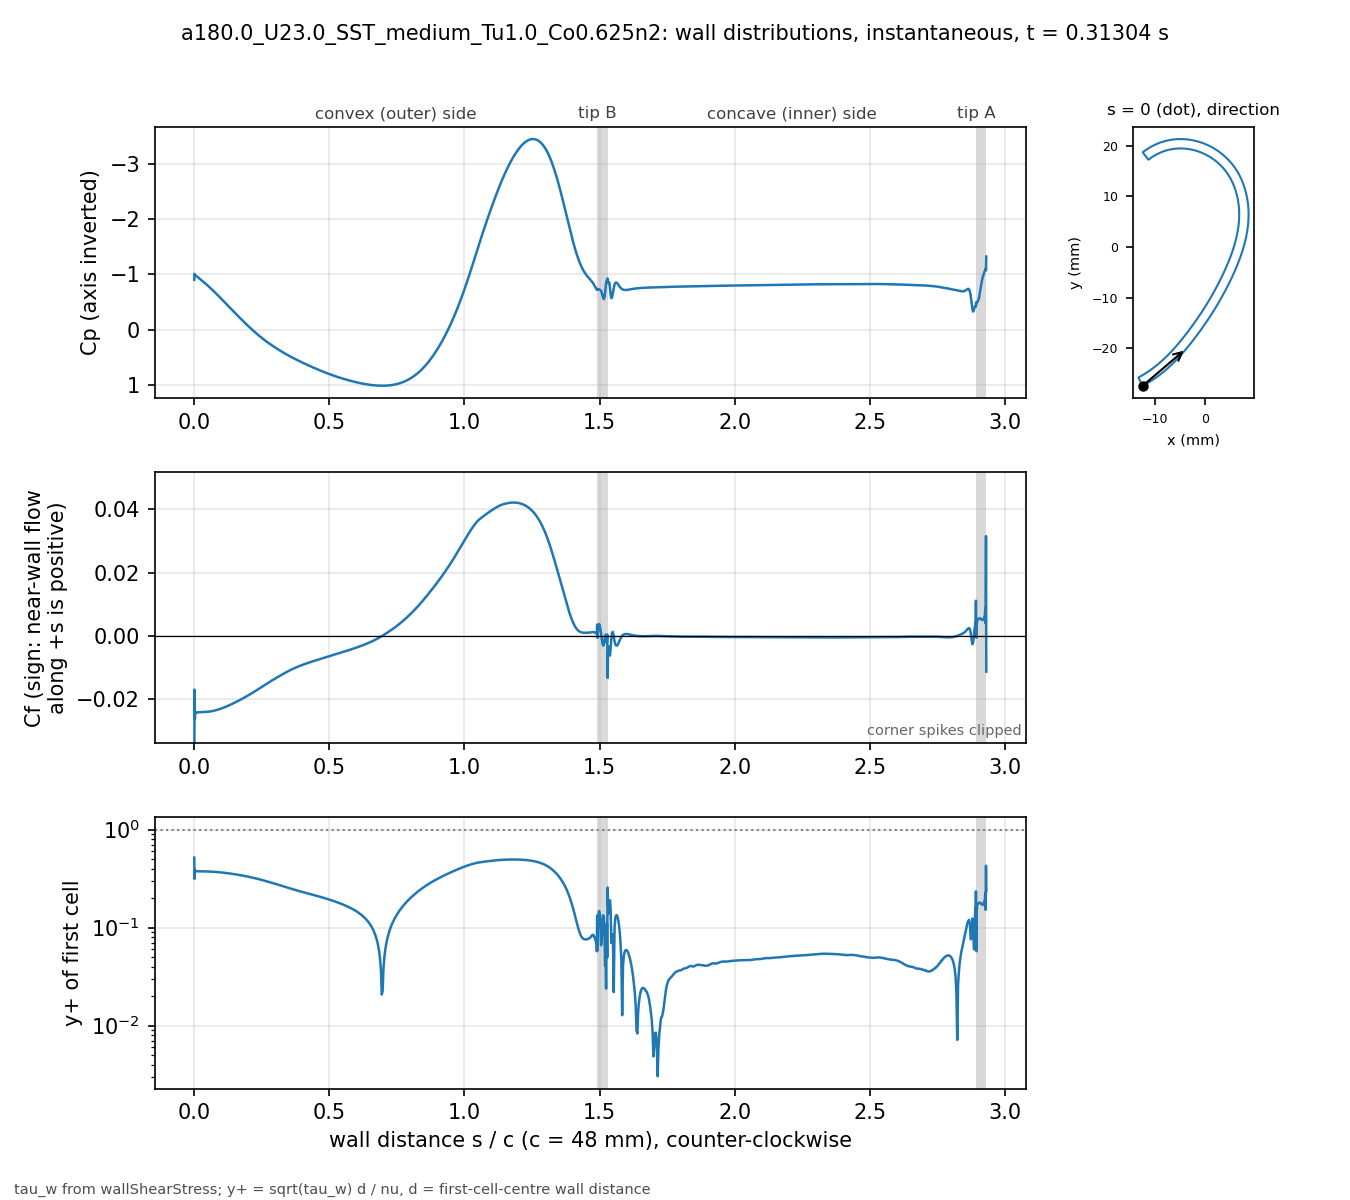

The table this chart was drawn from, first rows:
# a180.0_U23.0_SST_medium_Tu1.0_Co0.625n…, p_inf=0; Cf signed by near-wall flow dir…
patch, s_over_c, x_m, y_m, Cp, Cf, yplus, d_first_m
blade, 0.000000, -0.01234, -0.02743, -0.8994, -0.05422, 0.5174, 2.0713e-06
blade, 0.001059, -0.0123, -0.02741, -1.008, -0.01698, 0.3145, 2.2499e-06
blade, 0.002253, -0.01225, -0.02738, -0.9829, -0.02618, 0.3906, 2.2501e-06
blade, 0.003600, -0.01219, -0.02735, -0.9836, -0.02402, 0.3741, 2.2503e-06
blade, 0.005118, -0.01213, -0.02732, -0.9782, -0.02439, 0.377, 2.2499e-06
blade, 0.006829, -0.01205, -0.02728, -0.9731, -0.02423, 0.3757, 2.25e-06
blade, 0.008759, -0.01197, -0.02723, -0.9659, -0.02422, 0.3757, 2.2501e-06
blade, 0.01094, -0.01188, -0.02718, -0.9571, -0.02418, 0.3754, 2.25e-06
blade, 0.01339, -0.01178, -0.02713, -0.9468, -0.02415, 0.3752, 2.2501e-06
blade, 0.01615, -0.01166, -0.02706, -0.9352, -0.02413, 0.3749, 2.2498e-06
blade, 0.01918, -0.01154, -0.02699, -0.9226, -0.0241, 0.3747, 2.2495e-06
blade, 0.0223, -0.01141, -0.02691, -0.9099, -0.02409, 0.3746, 2.2499e-06
blade, 0.02543, -0.01128, -0.02684, -0.8973, -0.02408, 0.3745, 2.2499e-06
blade, 0.02855, -0.01115, -0.02676, -0.8847, -0.02407, 0.3745, 2.2499e-06
blade, 0.03168, -0.01102, -0.02668, -0.8721, -0.02406, 0.3744, 2.2502e-06
blade, 0.0348, -0.01089, -0.0266, -0.8594, -0.02405, 0.3744, 2.2504e-06
blade, 0.03793, -0.01077, -0.02652, -0.8466, -0.02404, 0.3743, 2.2505e-06
blade, 0.04105, -0.01064, -0.02644, -0.8335, -0.02402, 0.3742, 2.2503e-06
blade, 0.04417, -0.01051, -0.02636, -0.8203, -0.024, 0.374, 2.2501e-06
blade, 0.0473, -0.01039, -0.02628, -0.8069, -0.02398, 0.3738, 2.2498e-06
blade, 0.05042, -0.01026, -0.0262, -0.7933, -0.02395, 0.3735, 2.2499e-06
blade, 0.05355, -0.01014, -0.02611, -0.7795, -0.02392, 0.3733, 2.25e-06
blade, 0.05667, -0.01001, -0.02603, -0.7655, -0.02388, 0.373, 2.2499e-06
blade, 0.05979, -0.009891, -0.02594, -0.7513, -0.02384, 0.3727, 2.2498e-06
blade, 0.06292, -0.009768, -0.02586, -0.737, -0.02379, 0.3723, 2.2496e-06
blade, 0.06604, -0.009646, -0.02577, -0.7225, -0.02374, 0.3719, 2.2498e-06
blade, 0.06917, -0.009524, -0.02568, -0.7078, -0.02369, 0.3715, 2.2499e-06
blade, 0.07229, -0.009403, -0.02559, -0.693, -0.02363, 0.371, 2.2496e-06
blade, 0.07541, -0.009283, -0.0255, -0.6781, -0.02356, 0.3704, 2.2493e-06
blade, 0.07854, -0.009163, -0.02541, -0.663, -0.02349, 0.3699, 2.2496e-06
blade, 0.08166, -0.009043, -0.02532, -0.6478, -0.02342, 0.3694, 2.2497e-06
blade, 0.08479, -0.008924, -0.02523, -0.6325, -0.02335, 0.3688, 2.2498e-06
blade, 0.08791, -0.008806, -0.02514, -0.6172, -0.02327, 0.3682, 2.25e-06
blade, 0.09104, -0.008688, -0.02505, -0.6017, -0.02318, 0.3675, 2.2501e-06
blade, 0.09416, -0.008571, -0.02495, -0.5862, -0.0231, 0.3669, 2.2502e-06
blade, 0.09728, -0.008454, -0.02486, -0.5706, -0.023, 0.3661, 2.2503e-06
blade, 0.1004, -0.008338, -0.02477, -0.5549, -0.02291, 0.3654, 2.2503e-06
blade, 0.1035, -0.008222, -0.02467, -0.5392, -0.02281, 0.3646, 2.2503e-06
blade, 0.1067, -0.008107, -0.02457, -0.5234, -0.02271, 0.3638, 2.2501e-06
blade, 0.1098, -0.007992, -0.02448, -0.5076, -0.02261, 0.363, 2.2501e-06
blade, 0.1129, -0.007878, -0.02438, -0.4918, -0.0225, 0.3621, 2.2501e-06
blade, 0.116, -0.007764, -0.02428, -0.4759, -0.0224, 0.3612, 2.2501e-06
blade, 0.1192, -0.007651, -0.02418, -0.4601, -0.02228, 0.3603, 2.25e-06
blade, 0.1223, -0.007538, -0.02409, -0.4442, -0.02217, 0.3594, 2.2498e-06
blade, 0.1254, -0.007426, -0.02399, -0.4283, -0.02205, 0.3584, 2.2496e-06
blade, 0.1285, -0.007315, -0.02389, -0.4125, -0.02193, 0.3575, 2.2498e-06
blade, 0.1316, -0.007203, -0.02379, -0.3966, -0.02181, 0.3565, 2.2499e-06
blade, 0.1348, -0.007093, -0.02368, -0.3808, -0.02169, 0.3554, 2.2497e-06
blade, 0.1379, -0.006983, -0.02358, -0.365, -0.02156, 0.3545, 2.2501e-06
blade, 0.141, -0.006873, -0.02348, -0.3492, -0.02144, 0.3534, 2.2501e-06
blade, 0.1441, -0.006764, -0.02338, -0.3335, -0.02131, 0.3524, 2.2501e-06
blade, 0.1473, -0.006656, -0.02327, -0.3178, -0.02118, 0.3513, 2.2504e-06
blade, 0.1504, -0.006547, -0.02317, -0.3021, -0.02105, 0.3502, 2.2503e-06
blade, 0.1535, -0.00644, -0.02307, -0.2865, -0.02092, 0.3491, 2.2502e-06
blade, 0.1566, -0.006333, -0.02296, -0.2709, -0.02078, 0.348, 2.2501e-06
blade, 0.1598, -0.006226, -0.02285, -0.2554, -0.02065, 0.3468, 2.2498e-06
blade, 0.1629, -0.00612, -0.02275, -0.24, -0.02051, 0.3457, 2.25e-06
blade, 0.166, -0.006014, -0.02264, -0.2246, -0.02037, 0.3445, 2.2501e-06
blade, 0.1691, -0.005909, -0.02254, -0.2092, -0.02023, 0.3433, 2.2498e-06
... 914 more rows
